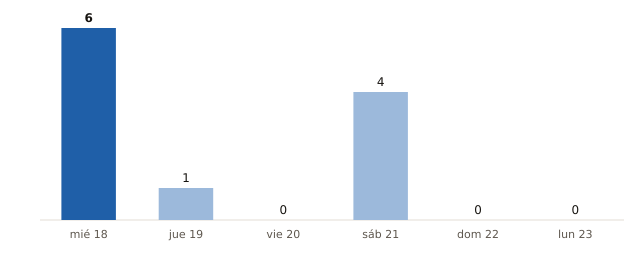

The data file committed next to this chart (first rows):
fecha, municipios_prob_90_o_mas
2026-11-18, 6
2026-11-19, 1
2026-11-20, 0
2026-11-21, 4
2026-11-22, 0
2026-11-23, 0
